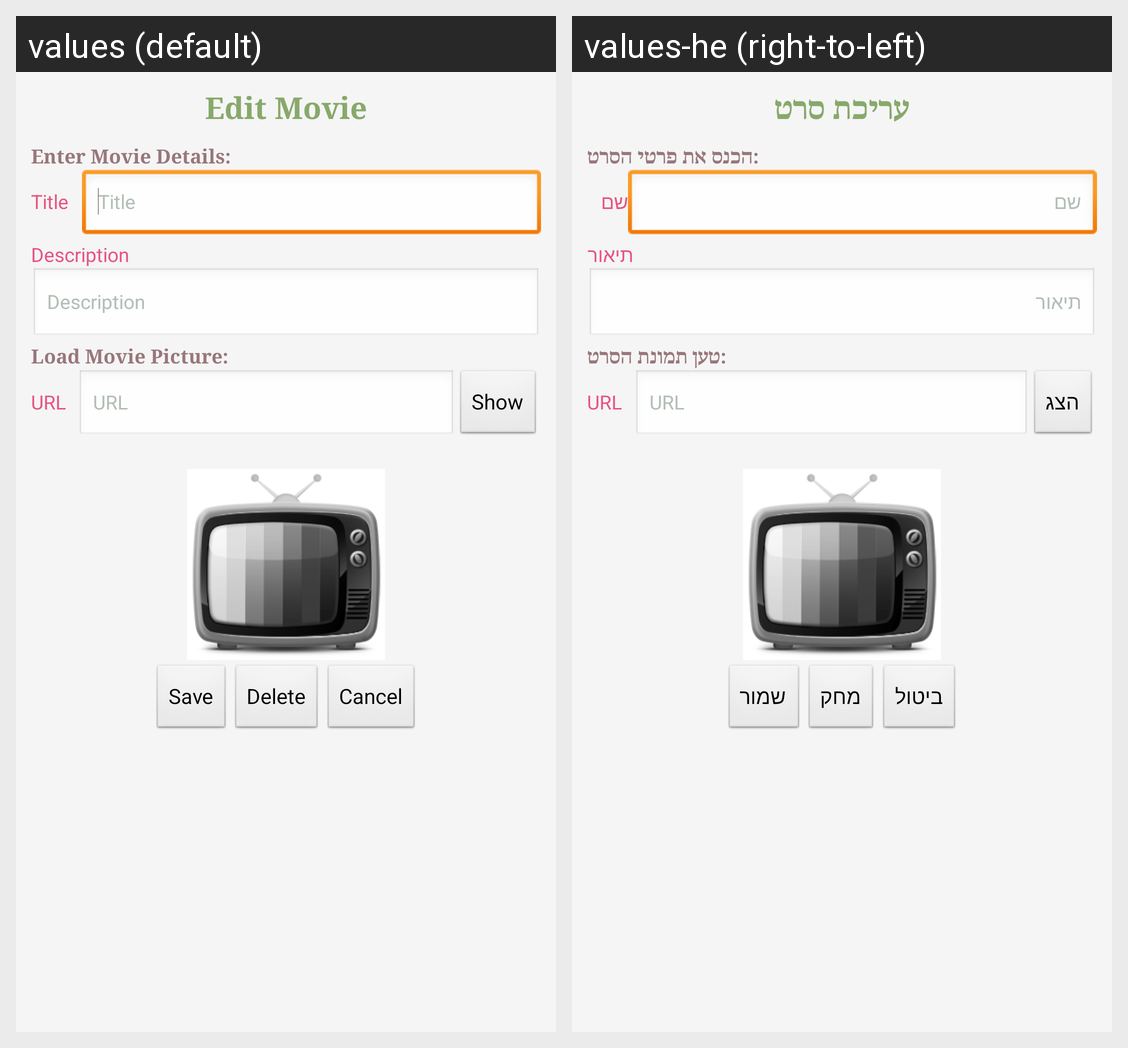

This grid shows one Android layout under two languages. Give, for every string resource on the screen, its name, the default text and each shown locale's text.
Android screen res/layout/edit_movie_activity.xml rendered under 2 locales, left to right: values (default), values-he (right-to-left). Device: Nexus 5 (rendered at 1080×1920; each locale shown at half size, 540×960, under a caption strip naming it); theme AppTheme.
Strings drawn on this screen, with the default value and each locale's value (text and hints the layout hard-codes, and strings that could not be matched under every locale, appear in the picture but are not listed):

edit_movie
  values: Edit Movie
  values-he: עריכת סרט

enter_movie_details
  values: Enter Movie Details:
  values-he: :הכנס את פרטי הסרט

movie_title
  values: Title
  values-he: שם

movie_description
  values: Description
  values-he: תיאור

load_movie_picture
  values: Load Movie Picture:
  values-he: :טען תמונת הסרט

url
  values: URL
  values-he: URL

show
  values: Show
  values-he: הצג

save
  values: Save
  values-he: שמור

delete
  values: Delete
  values-he: מחק

cancel
  values: Cancel
  values-he: ביטול
